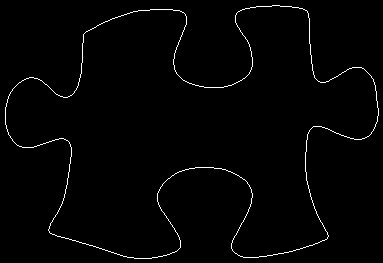

The table this chart was drawn from, first rows:
5, 107
5, 108
5, 109
5, 110
5, 111
5, 112
5, 113
5, 114
5, 115
5, 116
5, 117
5, 118
5, 119
5, 120
5, 121
5, 122
5, 123
5, 124
6, 125
6, 126
6, 127
6, 128
7, 129
7, 130
7, 131
8, 132
8, 133
8, 134
9, 135
10, 136
10, 137
11, 138
12, 139
12, 140
13, 141
14, 142
15, 143
16, 144
17, 145
18, 145
19, 146
20, 146
21, 146
22, 147
23, 147
24, 147
25, 147
26, 147
27, 147
28, 147
29, 147
30, 147
31, 147
32, 147
33, 147
34, 146
35, 146
36, 146
37, 145
38, 145
39, 145
... 1,414 more rows
